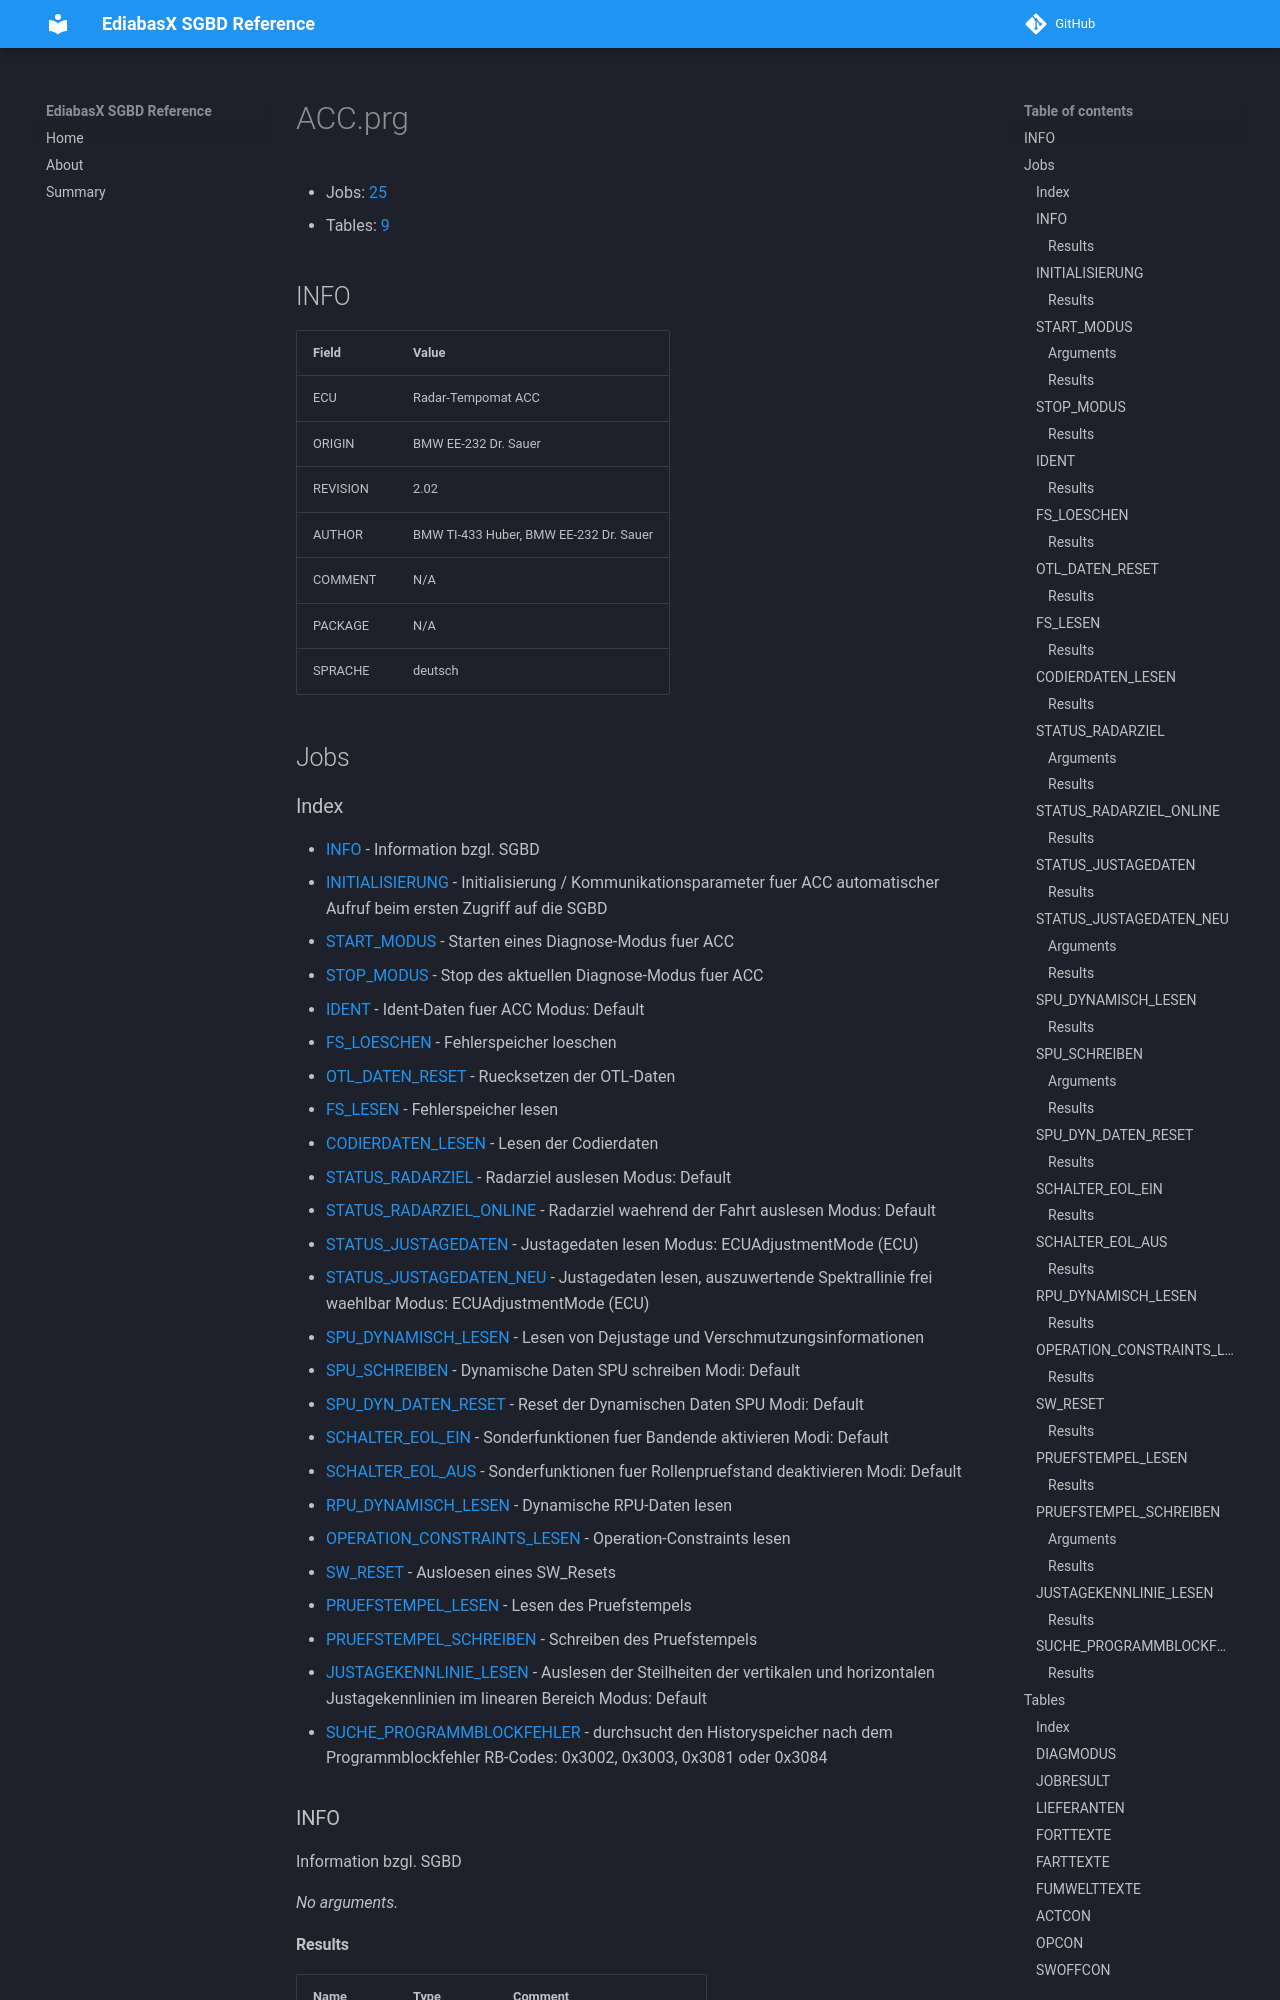

repository: emdzej/ediabasx-docs-sgbd · page: sgbd/ACC/index.html · generator: mkdocs

# ACC.prg

- Jobs: [25](#jobs)
- Tables: [9](#tables)

## INFO

| Field | Value |
| --- | --- |
| ECU | Radar-Tempomat ACC |
| ORIGIN | BMW EE-232 Dr. Sauer |
| REVISION | 2.02 |
| AUTHOR | BMW TI-433 Huber, BMW EE-232 Dr. Sauer |
| COMMENT | N/A |
| PACKAGE | N/A |
| SPRACHE | deutsch |

## Jobs
